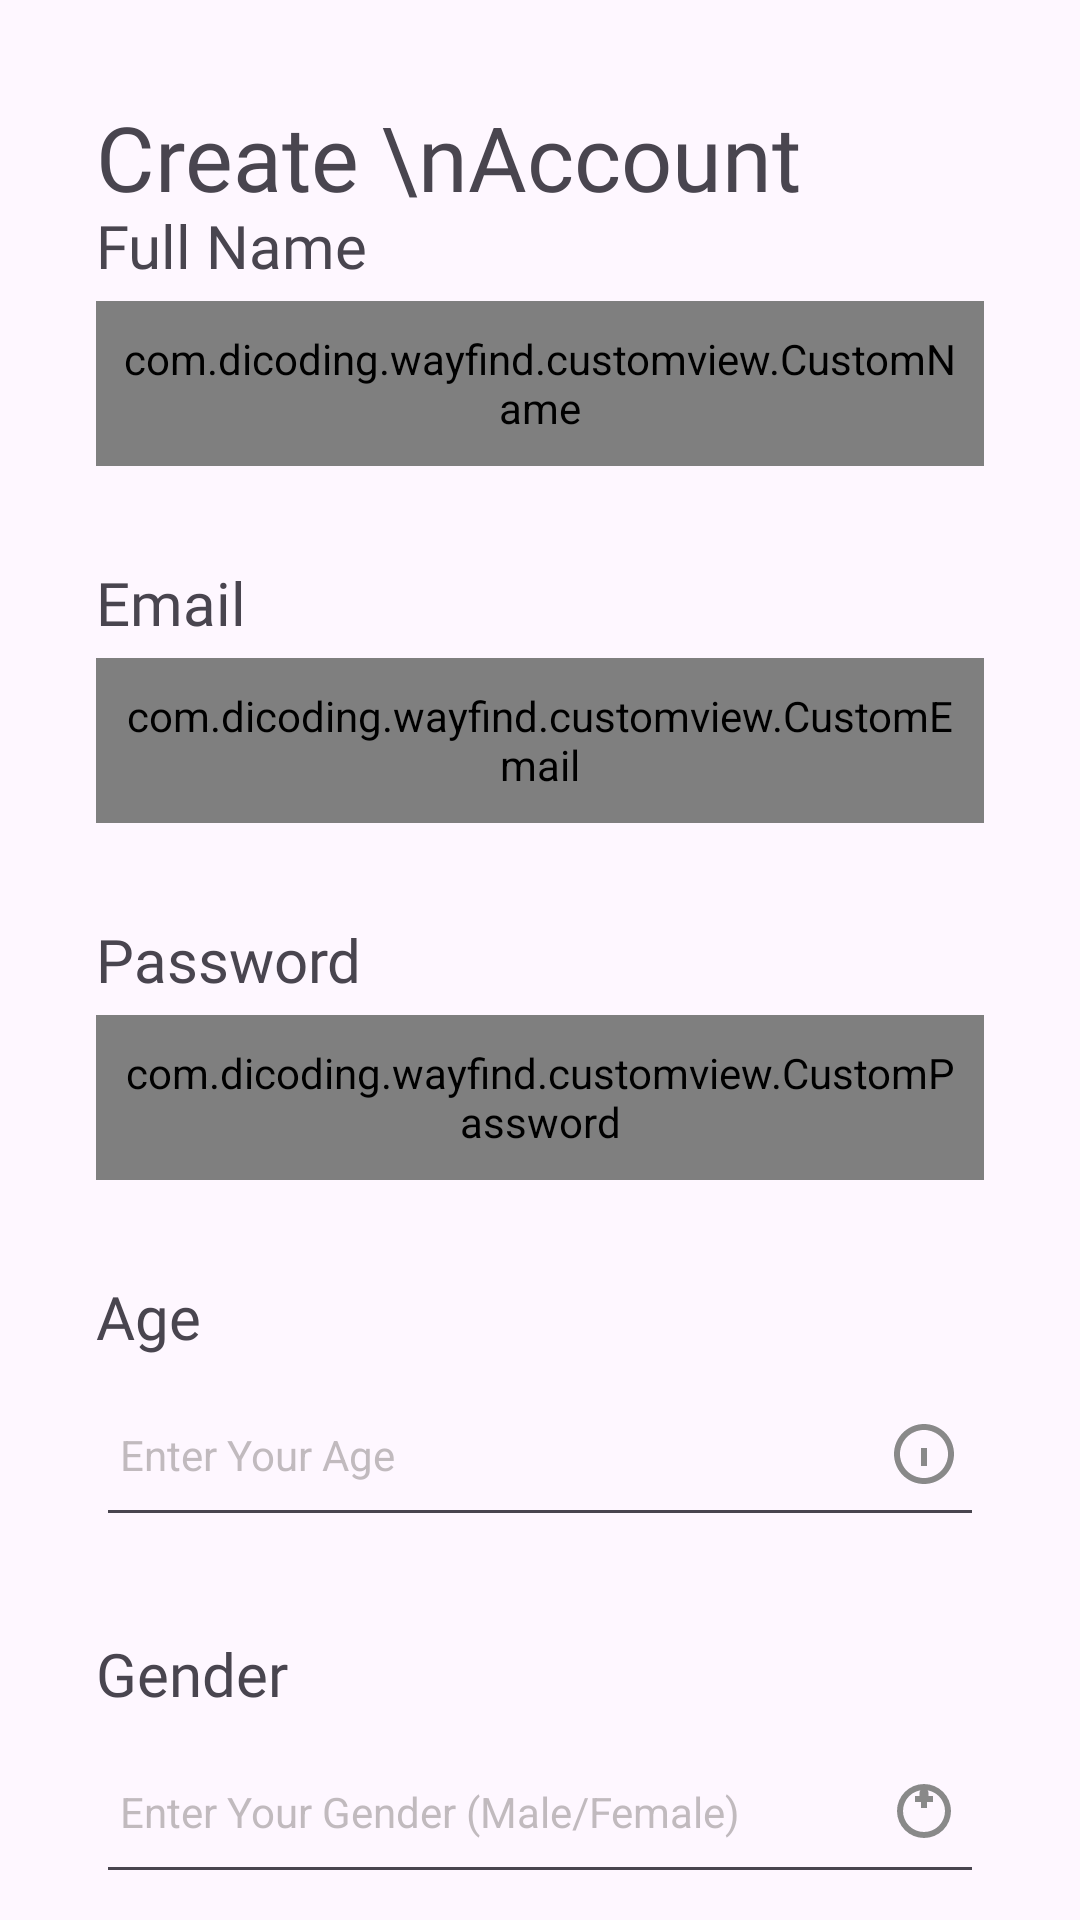

Layout XML and referenced resources for this Android screen:
<!-- AndroidManifest.xml: application theme Theme.WayFind -->
<!-- res/layout/activity_register.xml -->
<?xml version="1.0" encoding="utf-8"?>
<androidx.constraintlayout.widget.ConstraintLayout xmlns:android="http://schemas.android.com/apk/res/android"
    xmlns:app="http://schemas.android.com/apk/res-auto"
    xmlns:tools="http://schemas.android.com/tools"
    android:id="@+id/main"
    android:layout_width="match_parent"
    android:layout_height="match_parent"
    android:backgroundTint="@color/white"
    tools:context=".view.register.RegisterActivity">

    <TextView
        android:id="@+id/textView"
        android:layout_width="wrap_content"
        android:layout_height="wrap_content"
        android:layout_marginStart="32dp"
        android:layout_marginTop="32dp"
        android:fontFamily="@font/poppins_semi_bold"
        android:text="Create \nAccount"
        android:textSize="30sp"
        app:layout_constraintStart_toStartOf="parent"
        app:layout_constraintTop_toTopOf="parent" />

    <LinearLayout
        android:id="@+id/linearLayout"
        android:layout_width="match_parent"
        android:layout_height="wrap_content"
        android:orientation="vertical"
        app:layout_constraintBottom_toBottomOf="parent"
        app:layout_constraintStart_toStartOf="parent"
        app:layout_constraintTop_toBottomOf="@+id/textView"
        android:padding="32dp">

        <TextView
            android:id="@+id/textView1"
            android:layout_width="match_parent"
            android:layout_height="wrap_content"
            android:text="@string/full_name"
            android:fontFamily="@font/poppins_semi_bold"
            android:textSize="20sp"/>

        <com.dicoding.wayfind.customview.CustomName
            android:id="@+id/et_Name"
            android:layout_width="match_parent"
            android:layout_height="55dp"
            android:layout_marginTop="5dp"
            android:drawableEnd="@drawable/user"
            android:drawablePadding="8dp"
            android:hint="@string/HINT_FULL_NAME"
            android:inputType="phone"
            android:maxLines="1"
            android:padding="8dp"
            android:textColor="@color/black"
            android:textColorHint="#80837E7E"
            android:textSize="14sp" />

        <TextView
            android:id="@+id/textView2"
            android:layout_width="match_parent"
            android:layout_height="wrap_content"
            android:text="@string/email"
            android:fontFamily="@font/poppins_semi_bold"
            android:textSize="20sp"
            android:layout_marginTop="32dp"/>

        <com.dicoding.wayfind.customview.CustomEmail
            android:id="@+id/et_Email"
            android:layout_width="match_parent"
            android:layout_height="55dp"
            android:layout_marginTop="5dp"
            android:drawableEnd="@drawable/email"
            android:drawablePadding="8dp"
            android:hint="@string/HINT_EMAIL"
            android:inputType="phone"
            android:maxLines="1"
            android:padding="8dp"
            android:textColor="@color/black"
            android:textColorHint="#80837E7E"
            android:textSize="14sp" />

        <TextView
            android:id="@+id/textView3"
            android:layout_width="match_parent"
            android:layout_height="wrap_content"
            android:text="@string/password"
            android:fontFamily="@font/poppins_semi_bold"
            android:textSize="20sp"
            android:layout_marginTop="32dp"/>

        <com.dicoding.wayfind.customview.CustomPassword
            android:id="@+id/et_Pass"
            android:layout_width="match_parent"
            android:layout_height="55dp"
            android:layout_marginTop="5dp"
            android:drawablePadding="8dp"
            android:hint="@string/HINT_PASSWORD"
            android:drawableEnd="@drawable/lock"
            android:inputType="textPassword"
            android:maxLines="1"
            android:padding="8dp"
            android:textColor="@color/black"
            android:textColorHint="#80837E7E"
            android:textSize="14sp" />

        <TextView
            android:id="@+id/textView4"
            android:layout_width="match_parent"
            android:layout_height="wrap_content"
            android:text="@string/age"
            android:fontFamily="@font/poppins_semi_bold"
            android:textSize="20sp"
            android:layout_marginTop="32dp"/>

        <EditText
            android:id="@+id/et_Age"
            android:layout_width="match_parent"
            android:layout_height="55dp"
            android:layout_marginTop="5dp"
            android:drawablePadding="8dp"
            android:hint="@string/HINT_AGE"
            android:drawableEnd="@drawable/age"
            android:inputType="number"
            android:maxLines="1"
            android:padding="8dp"
            android:textColor="@color/black"
            android:textColorHint="#80837E7E"
            android:textSize="14sp" />

        <TextView
            android:id="@+id/textView5"
            android:layout_width="match_parent"
            android:layout_height="wrap_content"
            android:layout_marginTop="32dp"
            android:fontFamily="@font/poppins_semi_bold"
            android:text="@string/gender"
            android:textSize="20sp" />

        <EditText
            android:id="@+id/et_Gender"
            android:layout_width="match_parent"
            android:layout_height="55dp"
            android:layout_marginTop="5dp"
            android:drawablePadding="8dp"
            android:hint="@string/HINT_Gender"
            android:inputType="text"
            android:drawableEnd="@drawable/gender"
            android:maxLines="1"
            android:padding="8dp"
            android:textColor="@color/black"
            android:textColorHint="#80837E7E"
            android:textSize="14sp" />

        <androidx.appcompat.widget.AppCompatButton
            android:id="@+id/btn_register"
            android:layout_width="match_parent"
            android:layout_height="50dp"
            android:layout_marginTop="25dp"
            android:text="@string/register"
            android:textAllCaps="false"
            android:fontFamily="@font/poppins_semi_bold"
            android:background="@drawable/button_background"
            android:textColor="@color/white"
            style="@android:style/Widget.Button"
            android:textSize="25sp"/>
    </LinearLayout>


</androidx.constraintlayout.widget.ConstraintLayout>
<!-- resources referenced by this layout -->
<resources>
  <color name="black">#FF000000</color>
  <color name="white">#FFFFFFFF</color>
  <!-- drawable age (drawable) -->
  <vector xmlns:android="http://schemas.android.com/apk/res/android"
      android:width="24dp"
      android:height="24dp"
      android:tint="#898989"
      android:viewportWidth="24"
      android:viewportHeight="24">
      <path
          android:fillColor="#FF000000"
          android:pathData="M12,2C6.48,2 2,6.48 2,12s4.48,10 10,10 10,-4.48 10,-10S17.52,2 12,2zM12,20c-4.41,0 -8,-3.59 -8,-8s3.59,-8 8,-8 8,3.59 8,8 -3.59,8 -8,8zM11,16h2v-2h-2v2zM11,10h2v4h-2v-4z"/>
  </vector>
  <!-- drawable button_background (drawable) -->
  <?xml version="1.0" encoding="utf-8"?>
  <selector xmlns:android="http://schemas.android.com/apk/res/android">
  <item>
      <shape android:shape="rectangle">
          <corners android:radius="10dp"/>
          <solid android:color="@color/purple"/>
      </shape>
  </item>
  </selector>
  <!-- drawable gender (drawable) -->
  <vector xmlns:android="http://schemas.android.com/apk/res/android"
      android:width="24dp"
      android:height="24dp"
      android:tint="#898989"
      android:viewportWidth="24"
      android:viewportHeight="24">
      <path
          android:fillColor="#FF000000"
          android:pathData="M12,3A9,9 0,0 1,21 12A9,9 0,0 1,12 21A9,9 0,0 1,3 12A9,9 0,0 1,12 3M12,5A7,7 0,0 0,5 12A7,7 0,0 0,12 19A7,7 0,0 0,19 12A7,7 0,0 0,12 5M12.5,7H15V9H13V11H11V9H9V7H10.5V6A1.5,1.5 0,0 1,12 4.5A1.5,1.5 0,0 1,13.5 6V7Z"/>
  </vector>
  <!-- drawable lock (drawable) -->
  <vector xmlns:android="http://schemas.android.com/apk/res/android"
      android:width="24dp"
      android:height="24dp"
      android:tint="#898989"
      android:viewportWidth="24"
      android:viewportHeight="24">
      <path
          android:fillColor="#FF000000"
          android:pathData="M12,13a1.49,1.49 0,0 0,-1 2.61L11,17a1,1 0,0 0,2 0L13,15.61A1.49,1.49 0,0 0,12 13ZM17,9L17,7A5,5 0,0 0,7 7L7,9a3,3 0,0 0,-3 3v7a3,3 0,0 0,3 3L17,22a3,3 0,0 0,3 -3L20,12A3,3 0,0 0,17 9ZM9,7a3,3 0,0 1,6 0L15,9L9,9ZM18,19a1,1 0,0 1,-1 1L7,20a1,1 0,0 1,-1 -1L6,12a1,1 0,0 1,1 -1L17,11a1,1 0,0 1,1 1Z"/>
  </vector>
  <!-- drawable user (drawable) -->
  <vector android:alpha="0.6" android:height="24dp"
      android:viewportHeight="100" android:viewportWidth="100"
      android:width="24dp" xmlns:android="http://schemas.android.com/apk/res/android">
      <path android:fillColor="#FF000000" android:pathData="M59.3,52.2C65.8,48.2 70,40.3 70,33c0,-10.4 -8.5,-22 -20,-22S30,22.6 30,33c0,7.3 4.2,15.2 10.7,19.2C25.3,56.3 14,70.4 14,87c0,1.1 0.9,2 2,2h68c1.1,0 2,-0.9 2,-2 0,-16.6 -11.3,-30.7 -26.7,-34.8zM34,33c0,-10.3 8.5,-18 16,-18s16,7.7 16,18 -8.5,18 -16,18 -16,-7.7 -16,-18zM18.1,85c1,-16.7 15,-30 31.9,-30s30.9,13.3 31.9,30H18.1z"/>
      <path android:fillColor="#00F" android:pathData="M1224,-790V894H-560V-790h1784m8,-8H-568V902h1800V-798z"/>
  </vector>
  <string name="HINT_AGE">Enter Your Age</string>
  <string name="HINT_EMAIL">Enter Your Email</string>
  <string name="HINT_FULL_NAME">Enter Full Name</string>
  <string name="HINT_Gender">Enter Your Gender (Male/Female)</string>
  <string name="HINT_PASSWORD">Enter Your Password</string>
  <string name="age">Age</string>
  <string name="email">Email</string>
  <string name="full_name">Full Name</string>
  <string name="gender">Gender</string>
  <string name="password">Password</string>
  <string name="register">Register</string>
  <style name="Theme.WayFind" parent="Base.Theme.WayFind" />
  <color name="purple">#615EFC</color>
  <style name="Base.Theme.WayFind" parent="Theme.Material3.DayNight.NoActionBar">
          
          
  
  
      </style>
</resources>
